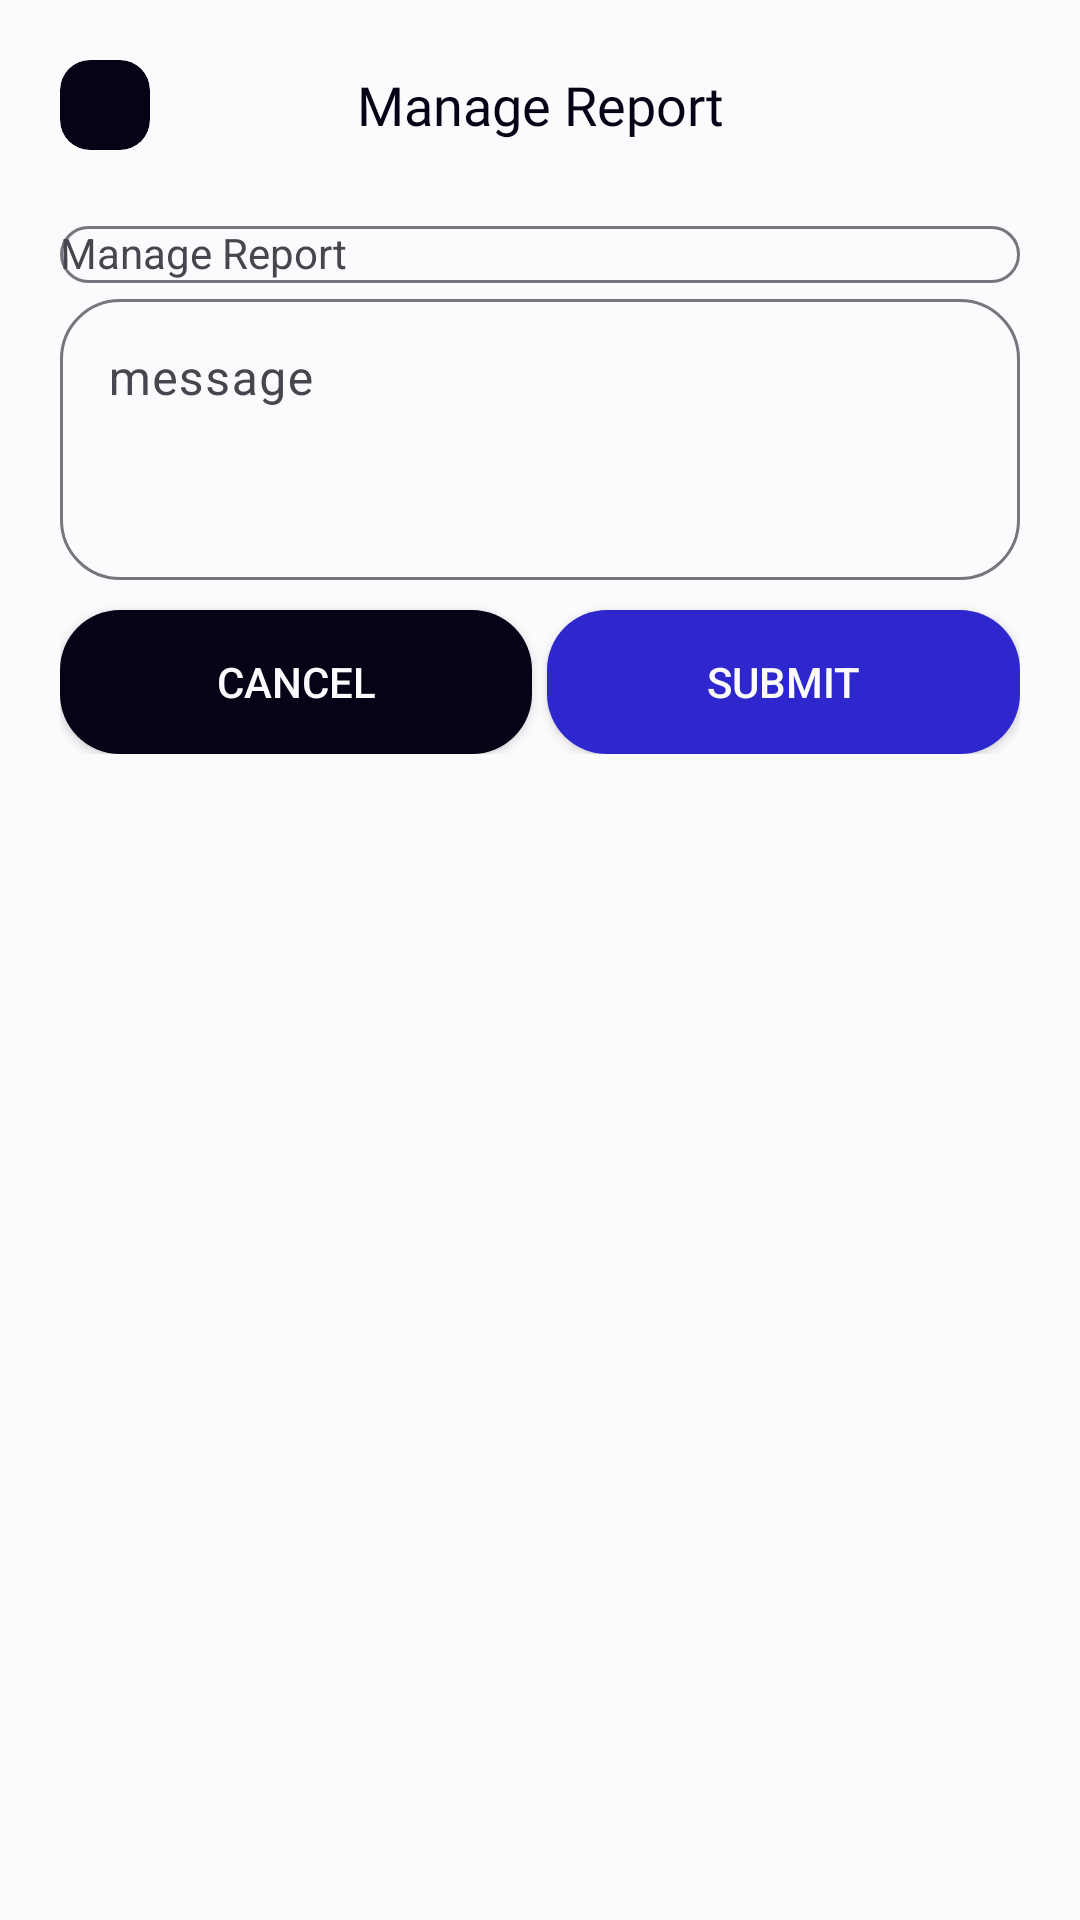

Here is an Android app screen rendered from its layout file. Give the layout XML and the strings, colors and styles it references.
<!-- AndroidManifest.xml: application theme Theme.TransParency -->
<!-- res/layout/activity_report_reply.xml -->
<?xml version="1.0" encoding="utf-8"?>
<LinearLayout xmlns:android="http://schemas.android.com/apk/res/android"
    android:layout_width="match_parent"
    android:layout_height="match_parent"
    xmlns:app="http://schemas.android.com/apk/res-auto"
    xmlns:tools="http://schemas.android.com/tools"
    android:orientation="vertical"
    android:background="@color/white"
    tools:context=".DialogsToActivities.ReportReply">


    <FrameLayout
        android:layout_width="match_parent"
        android:layout_height="wrap_content"
        android:padding="20dp">

        <androidx.cardview.widget.CardView
            android:id="@+id/btn_back"
            android:layout_width="30dp"
            android:layout_height="30dp"
            app:cardBackgroundColor="@color/black"
            app:cardCornerRadius="10dp"
            app:cardElevation="0dp">
            <ImageView
                android:layout_width="match_parent"
                android:layout_height="match_parent"
                android:src="@drawable/baseline_keyboard_arrow_left_24"
                app:tint="@color/white"
                android:padding="5dp">
            </ImageView>
        </androidx.cardview.widget.CardView>

        <TextView
            android:layout_width="match_parent"
            android:layout_height="wrap_content"
            android:fontFamily="@font/manrope_bold"
            android:text="Manage Report"
            android:textColor="@color/black"
            android:gravity="center"
            android:layout_gravity="center"
            android:textSize="18sp">
        </TextView>
    </FrameLayout>

    <com.google.android.material.textfield.TextInputLayout
        android:id="@+id/layout_manage_report"
        android:layout_width="match_parent"
        android:layout_height="wrap_content"
        android:hint="Manage Report"
        app:boxCornerRadiusBottomEnd="20dp"
        app:boxCornerRadiusBottomStart="20dp"
        app:boxCornerRadiusTopEnd="20dp"
        app:boxCornerRadiusTopStart="20dp"
        android:layout_marginHorizontal="20dp">

        <AutoCompleteTextView
            android:id="@+id/edit_manage_report"
            style="@style/Widget.MaterialComponents.TextInputLayout.OutlinedBox.Dense.ExposedDropdownMenu"
            android:layout_width="match_parent"
            android:layout_height="match_parent"
            android:drawableRight="@drawable/baseline_arrow_drop_down_24"
            android:singleLine="true"
            android:editable="false"
            android:inputType="none">
        </AutoCompleteTextView>
    </com.google.android.material.textfield.TextInputLayout>

    <com.google.android.material.textfield.TextInputLayout
        android:id="@+id/layout_report_message"
        android:layout_width="match_parent"
        android:layout_height="wrap_content"
        android:hint="message"
        app:boxCornerRadiusBottomEnd="20dp"
        app:boxCornerRadiusBottomStart="20dp"
        app:boxCornerRadiusTopEnd="20dp"
        app:boxCornerRadiusTopStart="20dp"
        android:gravity="top"
        android:layout_gravity="top"
        android:layout_marginHorizontal="20dp">
        <com.google.android.material.textfield.TextInputEditText
            android:id="@+id/edit_report_message"
            android:layout_width="match_parent"
            android:layout_height="match_parent"
            android:minLines="3"
            android:gravity="top"
            android:layout_gravity="top">
        </com.google.android.material.textfield.TextInputEditText>
    </com.google.android.material.textfield.TextInputLayout>

    <LinearLayout
        android:layout_width="match_parent"
        android:layout_height="wrap_content"
        android:orientation="horizontal"
        android:layout_marginHorizontal="20dp">

        <androidx.appcompat.widget.AppCompatButton
            android:id="@+id/btn_cancel"
            android:layout_width="wrap_content"
            android:layout_height="wrap_content"
            android:layout_weight="1"
            android:text="cancel"
            android:textColor="@color/white"
            android:backgroundTint="@color/black"
            android:background="@drawable/bg_button"
            android:layout_marginEnd="5dp"
            android:layout_marginTop="10dp">
        </androidx.appcompat.widget.AppCompatButton>

        <androidx.appcompat.widget.AppCompatButton
            android:id="@+id/btn_report"
            android:layout_width="wrap_content"
            android:layout_height="wrap_content"
            android:layout_weight="1"
            android:text="Submit"
            android:textColor="@color/white"
            android:background="@drawable/bg_button"
            android:layout_marginTop="10dp">
        </androidx.appcompat.widget.AppCompatButton>
    </LinearLayout>


</LinearLayout>
<!-- resources referenced by this layout -->
<resources>
  <color name="black">#050315</color>
  <color name="white">#fbfbfe</color>
  <!-- drawable bg_button (drawable) -->
  <?xml version="1.0" encoding="utf-8"?>
  <shape xmlns:android="http://schemas.android.com/apk/res/android"
      android:shape="rectangle">
  
      <solid android:color="@color/primary"></solid>
      <corners android:radius="20dp"></corners>
  
  </shape>
  <style name="Theme.TransParency" parent="Base.Theme.TransParency" />
  <color name="primary">#2f27ce</color>
  <style name="Base.Theme.TransParency" parent="Theme.Material3.DayNight.NoActionBar">
          
          <item name="colorPrimary">@color/primary</item>
      </style>
</resources>
